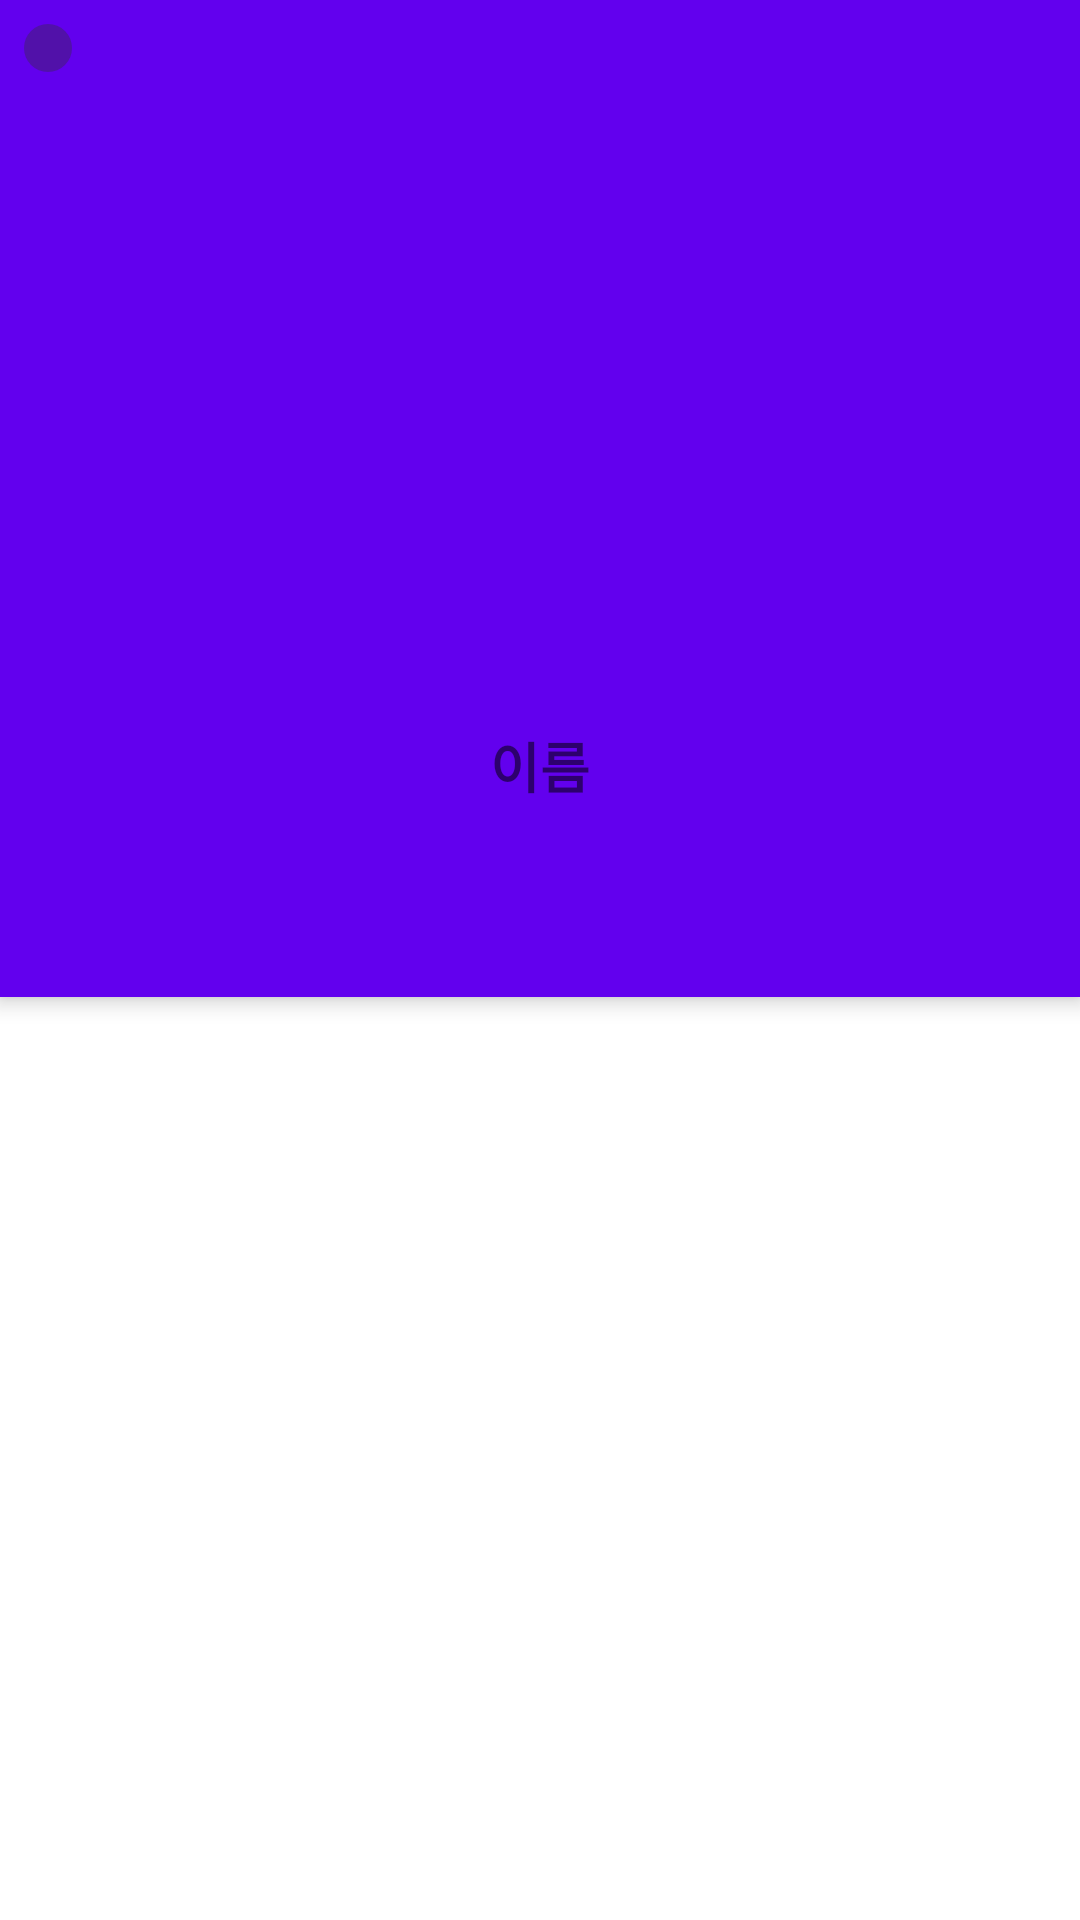

The Android layout XML behind this screen, and the referenced resources:
<!-- AndroidManifest.xml: application theme Theme.MovieTrend -->
<!-- res/layout/fragment_cast.xml -->
<?xml version="1.0" encoding="utf-8"?>
<androidx.coordinatorlayout.widget.CoordinatorLayout xmlns:android="http://schemas.android.com/apk/res/android"
    xmlns:app="http://schemas.android.com/apk/res-auto"
    xmlns:tool="http://schemas.android.com/apk/res-auto"
    xmlns:tools="http://schemas.android.com/tools"
    android:id="@+id/coordinatorLayout_cast"
    android:layout_width="match_parent"
    android:layout_height="match_parent"
    android:fitsSystemWindows="true"
    tools:context=".ui.actor.CastFragment">

    <com.google.android.material.appbar.AppBarLayout
        android:id="@+id/appbar_cast"
        android:layout_width="match_parent"
        android:layout_height="wrap_content"
        android:fitsSystemWindows="true">

        <com.google.android.material.appbar.CollapsingToolbarLayout
            android:layout_width="match_parent"
            android:layout_height="wrap_content"
            app:layout_scrollFlags="scroll">

            <LinearLayout
                android:layout_width="match_parent"
                android:layout_height="wrap_content"
                android:gravity="center"
                android:orientation="vertical"
                app:layout_collapseMode="parallax">

                <Space
                    android:layout_width="match_parent"
                    android:layout_height="?actionBarSize" />

                <ImageView
                    android:id="@+id/iv_Cast"
                    android:layout_width="170dp"
                    android:layout_height="170dp"
                    tools:src="@drawable/ic_user_placeholder" />

                <com.google.android.material.textview.MaterialTextView
                    android:id="@+id/tv_Name"
                    android:layout_width="wrap_content"
                    android:layout_height="wrap_content"
                    android:layout_margin="16dp"
                    android:text="이름"
                    android:textSize="18sp"
                    android:textStyle="bold" />

            </LinearLayout>

            <ImageButton
                android:id="@+id/iv_back"
                android:layout_width="wrap_content"
                android:layout_height="wrap_content"
                android:layout_margin="8dp"
                android:background="@drawable/ic_back"
                android:padding="8dp"
                android:src="@drawable/ic_arrow_back"
                tools:ignore="ContentDescription" />

        </com.google.android.material.appbar.CollapsingToolbarLayout>


        <com.google.android.material.tabs.TabLayout
            android:id="@+id/tabLayout"
            android:layout_width="match_parent"
            android:layout_height="wrap_content"
            android:background="@color/transparent"
            app:tabIndicator="?colorAccent"
            app:tabSelectedTextColor="?colorAccent"
            app:tabTextColor="?colorOnPrimary" />

    </com.google.android.material.appbar.AppBarLayout>

    <androidx.viewpager2.widget.ViewPager2
        android:id="@+id/viewPager2"
        android:layout_width="match_parent"
        android:layout_height="match_parent"
        tool:layout_behavior="com.google.android.material.appbar.AppBarLayout$ScrollingViewBehavior" />


</androidx.coordinatorlayout.widget.CoordinatorLayout>
<!-- resources referenced by this layout -->
<resources>
  <color name="transparent">#00000000</color>
  <!-- drawable ic_back (drawable) -->
  <?xml version="1.0" encoding="utf-8"?>
  <ripple xmlns:android="http://schemas.android.com/apk/res/android"
      android:color="?android:colorControlHighlight">
  
      <item android:id="@android:id/mask">
          <shape android:shape="oval">
              <solid android:color="#000000" />
          </shape>
      </item>
  
      <item>
          <shape android:shape="oval">
              <solid android:color="#5C323131" />
          </shape>
      </item>
  
  </ripple>
  <!-- drawable ic_user_placeholder (drawable) -->
  <vector xmlns:android="http://schemas.android.com/apk/res/android"
      android:width="53dp"
      android:height="53dp"
      android:viewportWidth="508"
      android:viewportHeight="508">
      <path
          android:fillColor="#89D6F7"
          android:pathData="M254,0C113.7,0 0,113.7 0,254c0,75.7 33.1,143.7 85.7,190.3C130.6,483.9 189.5,508 254,508c64.6,0 123.5,-24.1 168.3,-63.8C474.9,397.7 508,329.7 508,254C508,113.7 394.3,0 254,0z" />
      <path
          android:fillColor="#41596B"
          android:pathData="M402.4,423.6c-13,-9.7 -36.6,-25.8 -62.3,-37.7c-25.7,-11.8 -40.8,-39.5 -36.7,-67.4c0,-0.4 0.1,-0.8 0.2,-1.3c0,0 58.5,-39.6 50.4,-78.2c0,0 1.8,0.1 4.5,-0.1c25.8,-2.4 27.4,-40.8 1.9,-44.9c-0.2,0 -0.5,-0.1 -0.7,-0.1l-0.8,-4.2c7.8,-27.3 26.8,-110 -30.7,-102c0,0 -41.3,-68.3 -128.6,-35.4C112.2,85.1 135,163.4 135,163.4l10.8,31.2c-23.5,5.8 -21.3,42.1 3.7,44.4c2.7,0.2 4.6,0.1 4.6,0.1c-8.2,38.6 50.3,78.2 50.3,78.2c0.1,0.5 0.1,0.9 0.2,1.3c4,27.9 -11.1,55.6 -36.7,67.4c-25.8,11.9 -49.3,28.1 -62.3,37.7c-7.8,5.7 -14.7,12.6 -20,20.7c45,39.5 103.9,63.6 168.4,63.6c64.6,0 123.5,-24.1 168.3,-63.8C417.1,436.2 410.2,429.3 402.4,423.6z" />
  </vector>
  <style name="Theme.MovieTrend" parent="Theme.MaterialComponents.DayNight.DarkActionBar">
          
          <item name="colorPrimary">@color/purple_500</item>
          <item name="colorPrimaryVariant">@color/purple_700</item>
          <item name="colorOnPrimary">@color/white</item>
          
          <item name="colorSecondary">@color/teal_200</item>
          <item name="colorSecondaryVariant">@color/teal_700</item>
          <item name="colorOnSecondary">@color/black</item>
          
          <item name="android:statusBarColor" tools:targetApi="l">?attr/colorPrimaryVariant</item>
          
      </style>
  <color name="purple_500">#FF6200EE</color>
  <color name="purple_700">#FF3700B3</color>
  <color name="white">#FFFFFFFF</color>
  <color name="teal_200">#FF03DAC5</color>
  <color name="teal_700">#FF018786</color>
  <color name="black">#FF000000</color>
</resources>
